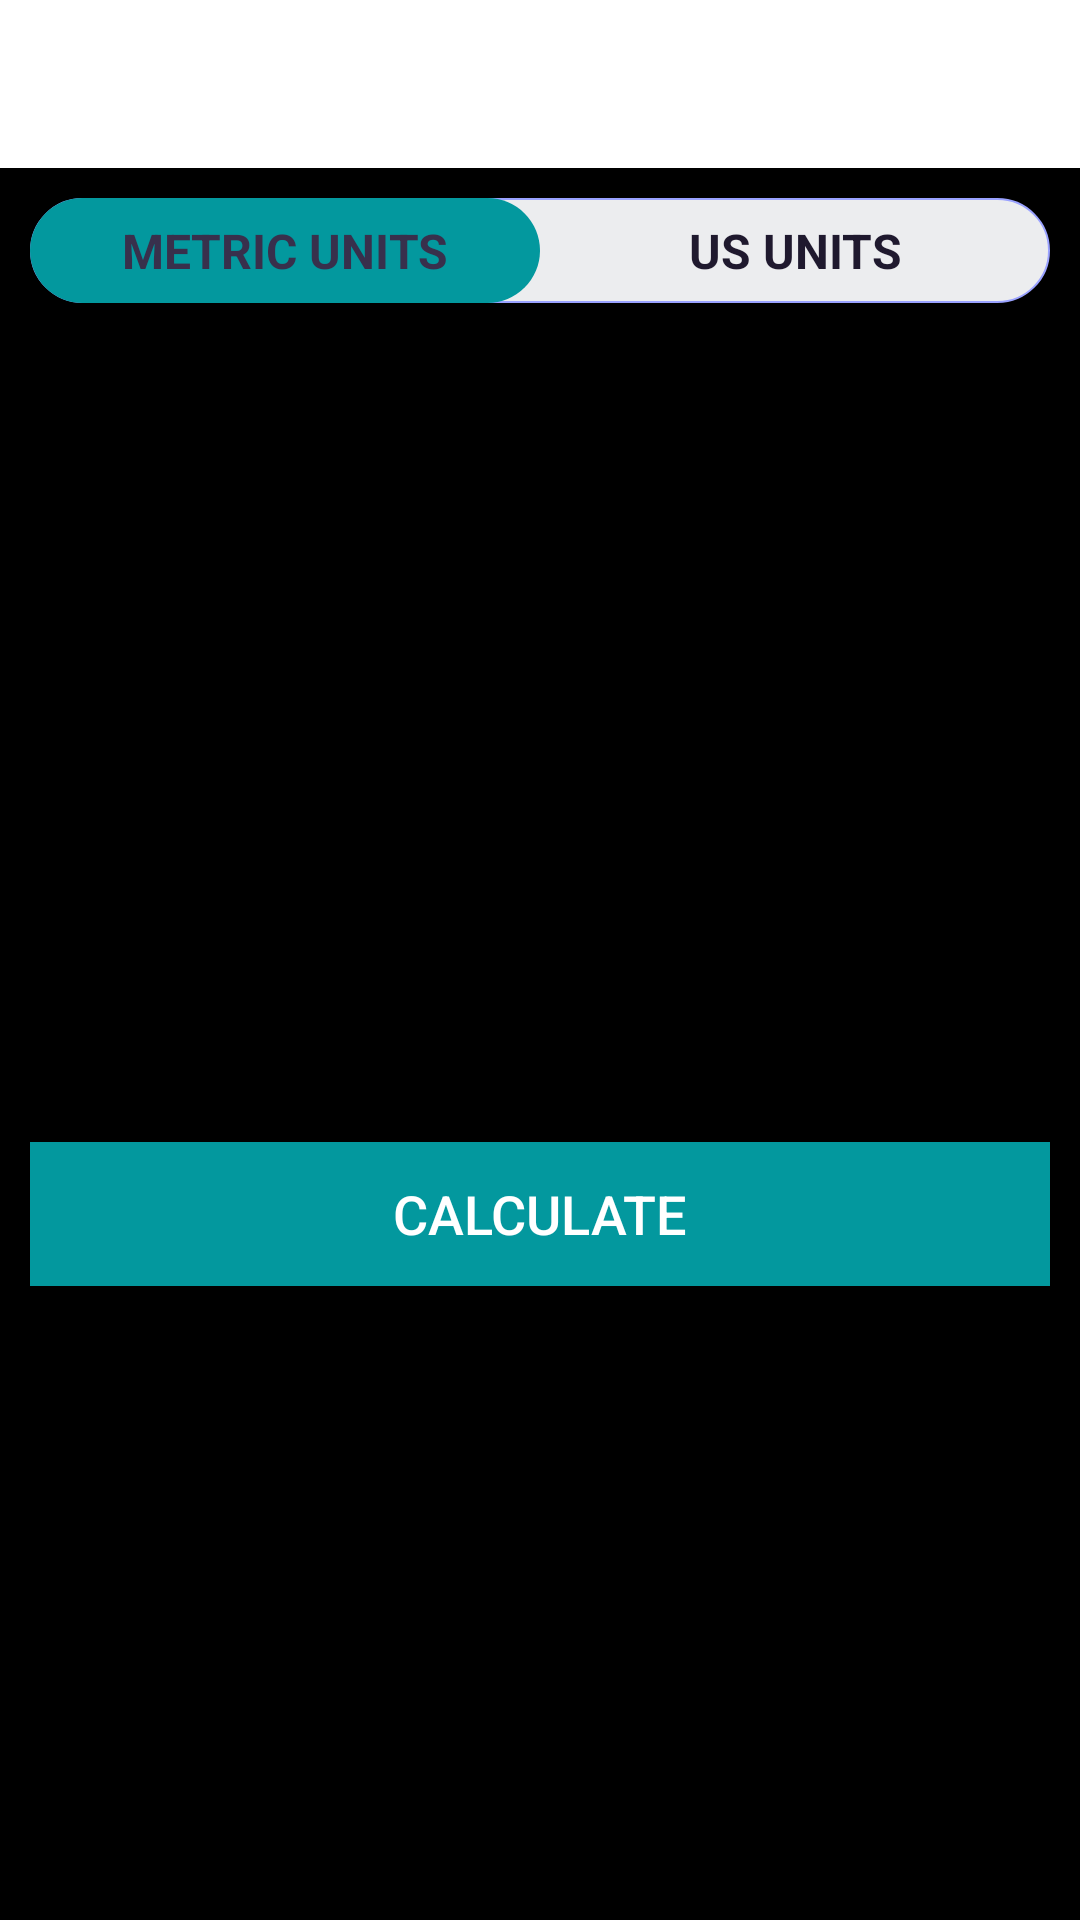

Layout XML and referenced resources for this Android screen:
<!-- AndroidManifest.xml: application theme Theme.WorkOut -->
<!-- res/layout/activity_bmiactivity.xml -->
<?xml version="1.0" encoding="utf-8"?>
<RelativeLayout xmlns:android="http://schemas.android.com/apk/res/android"
    xmlns:app="http://schemas.android.com/apk/res-auto"
    xmlns:tools="http://schemas.android.com/tools"
    android:orientation="vertical"
    android:layout_width="match_parent"
    android:layout_height="match_parent"
    tools:context=".BMIActivity"
    android:background="@color/black">
    
    <androidx.appcompat.widget.Toolbar
        android:id="@+id/toolbar_bmi_activity"
        android:layout_width="match_parent"
        android:layout_height="?android:attr/actionBarSize"
        android:background="#FFFFFF"/>

    <RadioGroup
        android:id="@+id/rgUnits"
        android:layout_width="match_parent"
        android:layout_height="wrap_content"
        android:layout_below="@id/toolbar_bmi_activity"
        android:layout_margin="10dp"
        android:background="@drawable/drawble_radio_group_tab_background"
        android:orientation="horizontal">

        <RadioButton
            android:id="@+id/rbMetricUnits"
            android:layout_width="0dp"
            android:layout_height="35dp"
            android:layout_weight="1"
            android:background="@drawable/drawable_units_tab_selector"
            android:checked="true"
            android:text="METRIC UNITS"
            android:gravity="center"
            android:textColor="@drawable/drawable_units_tab_text_color_selector"
            android:textSize="16sp"
            android:textStyle="bold"
            android:button="@null"/>

        <RadioButton
            android:id="@+id/rbUsUnits"
            android:layout_width="0dp"
            android:layout_height="35dp"
            android:layout_weight="1"
            android:background="@drawable/drawable_units_tab_selector"
            android:checked="false"
            android:text="US UNITS"
            android:gravity="center"
            android:textColor="@drawable/drawable_units_tab_text_color_selector"
            android:textSize="16sp"
            android:textStyle="bold"
            android:button="@null"/>

    </RadioGroup>

    <LinearLayout
        android:id="@+id/llUnitsView"
        android:layout_width="match_parent"
        android:layout_height="match_parent"
        android:layout_below="@id/rgUnits"
        android:orientation="vertical"
        android:padding="10dp"
        android:theme="@style/Theme.MaterialComponents.DayNight.DarkActionBar">


        <com.google.android.material.textfield.TextInputLayout
            android:id="@+id/tilMetricUnitWeight"
            style="@style/Widget.MaterialComponents.TextInputLayout.OutlinedBox"
            android:layout_width="match_parent"
            android:layout_height="wrap_content"
            >


            <androidx.appcompat.widget.AppCompatEditText
                android:id="@+id/etMetricUnitWeight"
                android:layout_width="match_parent"
                android:layout_height="wrap_content"
                android:hint="WEIGHT (in kg)"
                android:inputType="numberDecimal"
                android:textSize="16sp" />

        </com.google.android.material.textfield.TextInputLayout>


        <com.google.android.material.textfield.TextInputLayout
            android:id="@+id/tilMetricUnitHeight"
            style="@style/Widget.MaterialComponents.TextInputLayout.OutlinedBox"
            android:layout_width="match_parent"
            android:layout_height="wrap_content">


            <androidx.appcompat.widget.AppCompatEditText
                android:id="@+id/etMetricUnitHeight"
                android:layout_width="match_parent"
                android:layout_height="wrap_content"
                android:hint="HEIGHT (in cm)"
                android:inputType="numberDecimal"
                android:textSize="16sp" />

        </com.google.android.material.textfield.TextInputLayout>


        <com.google.android.material.textfield.TextInputLayout
            android:id="@+id/tilUSUnitWeight"
            style="@style/Widget.MaterialComponents.TextInputLayout.OutlinedBox"
            android:layout_width="match_parent"
            android:layout_height="wrap_content"
            android:visibility="gone">


            <androidx.appcompat.widget.AppCompatEditText
                android:id="@+id/etUSUnitWeight"
                android:layout_width="match_parent"
                android:layout_height="wrap_content"
                android:hint="WEIGHT (in lbs)"
                android:inputType="numberDecimal"
                android:textSize="16sp" />

        </com.google.android.material.textfield.TextInputLayout>

        <LinearLayout
            android:id="@+id/llUSUnitsHeight"
            android:layout_width="match_parent"
            android:layout_height="wrap_content"
            android:layout_marginTop="10dp"
            android:baselineAligned="false"
            android:orientation="horizontal"
            android:visibility="gone">

            <com.google.android.material.textfield.TextInputLayout
                android:id="@+id/tilUsUnitHeightFeet"
                style="@style/Widget.MaterialComponents.TextInputLayout.OutlinedBox"
                android:layout_width="0dp"
                android:layout_height="wrap_content"
                android:layout_weight="1">


                <androidx.appcompat.widget.AppCompatEditText
                    android:id="@+id/etUSUnitHeightFeet"
                    android:layout_width="match_parent"
                    android:layout_height="wrap_content"
                    android:hint="Feets"
                    android:inputType="number"
                    android:textSize="16sp" />

            </com.google.android.material.textfield.TextInputLayout>

            <com.google.android.material.textfield.TextInputLayout
                android:id="@+id/tilUsUnitHeightInches"
                style="@style/Widget.MaterialComponents.TextInputLayout.OutlinedBox"
                android:layout_width="0dp"
                android:layout_height="wrap_content"
                android:layout_marginStart="5dp"
                android:layout_weight="1">


                <androidx.appcompat.widget.AppCompatEditText
                    android:id="@+id/etUSUnitHeightInches"
                    android:layout_width="match_parent"
                    android:layout_height="wrap_content"
                    android:hint="Inches"
                    android:inputType="number"
                    android:textSize="16sp" />

            </com.google.android.material.textfield.TextInputLayout>

        </LinearLayout>

        <LinearLayout
            android:id="@+id/llDisplayBMIResult"
            android:layout_width="match_parent"
            android:layout_height="wrap_content"
            android:layout_marginTop="25dp"
            android:orientation="vertical"
            android:visibility="invisible"
            tools:visibility="visible">

            <TextView
                android:id="@+id/tvYourBMI"
                android:layout_width="match_parent"
                android:layout_height="wrap_content"
                android:gravity="center"
                android:text="YOUR BMI"
                android:textAllCaps="true"
                android:textSize="16sp" />

            <TextView
                android:id="@+id/tvBMIValue"
                android:layout_width="match_parent"
                android:layout_height="wrap_content"
                android:layout_marginTop="5dp"
                android:gravity="center"
                android:textSize="18sp"
                android:textStyle="bold"
                tools:text="15.00" />

            <TextView
                android:id="@+id/tvBMIType"
                android:layout_width="match_parent"
                android:layout_height="wrap_content"
                android:layout_marginTop="5dp"
                android:gravity="center"
                android:textSize="18sp"
                tools:text="Normal" />

            <TextView
                android:id="@+id/tvBMIDescription"
                android:layout_width="match_parent"
                android:layout_height="wrap_content"
                android:layout_marginTop="5dp"
                android:gravity="center"
                android:textSize="18sp"
                tools:text="Normal" />


        </LinearLayout>

        <Button
            android:id="@+id/btnCalculateUnits"
            android:layout_width="match_parent"
            android:layout_height="wrap_content"
            android:layout_gravity="bottom"
            android:layout_marginTop="3dp"
            android:background="#03989e"
            android:text="CALCULATE"
            android:textColor="#FFFFFF"
            android:textSize="18sp" />

    </LinearLayout>
</RelativeLayout>
<!-- resources referenced by this layout -->
<resources>
  <color name="black">#FF000000</color>
  <!-- drawable drawable_units_tab_selector (drawable) -->
  <?xml version="1.0" encoding="utf-8"?>
  <selector xmlns:android="http://schemas.android.com/apk/res/android">
  <item android:state_checked="true">
  
      <shape android:shape="rectangle">
          <solid android:color="#03989e"/>
          <corners android:radius="30dp"/>
      </shape>
  </item>
  </selector>
  <!-- drawable drawable_units_tab_text_color_selector (drawable) -->
  <?xml version="1.0" encoding="utf-8"?>
  <selector xmlns:android="http://schemas.android.com/apk/res/android">
      <item android:state_checked="true" android:color = "@color/light_purple"/>
      <item android:state_checked="false" android:color = "@color/dark_purple_background"/>
  </selector>
  <!-- drawable drawble_radio_group_tab_background (drawable) -->
  <?xml version="1.0" encoding="utf-8"?>
  <shape xmlns:android="http://schemas.android.com/apk/res/android"
      android:shape="rectangle">
      <solid android:color="#ECEDEF"/>
      <stroke android:width="0.5dp"
          android:color="#9AA2FF"/>
      <corners android:radius="30dp"/>
  
  </shape>
  <style name="Theme.WorkOut" parent="Theme.MaterialComponents.DayNight.DarkActionBar">
          
          <item name="colorPrimary">@color/purple_500</item>
          <item name="colorPrimaryVariant">@color/purple_700</item>
          <item name="colorOnPrimary">@color/white</item>
          
          <item name="colorSecondary">@color/teal_200</item>
          <item name="colorSecondaryVariant">@color/teal_700</item>
          <item name="colorOnSecondary">@color/black</item>
          
          <item name="android:statusBarColor" tools:targetApi="l">?attr/colorPrimaryVariant</item>
          
      </style>
  <color name="light_purple">#38304C</color>
  <color name="dark_purple_background">#1f192e</color>
  <color name="purple_500">#FF6200EE</color>
  <color name="purple_700">#FF3700B3</color>
  <color name="white">#FFFFFFFF</color>
  <color name="teal_200">#FF03DAC5</color>
  <color name="teal_700">#FF018786</color>
</resources>
